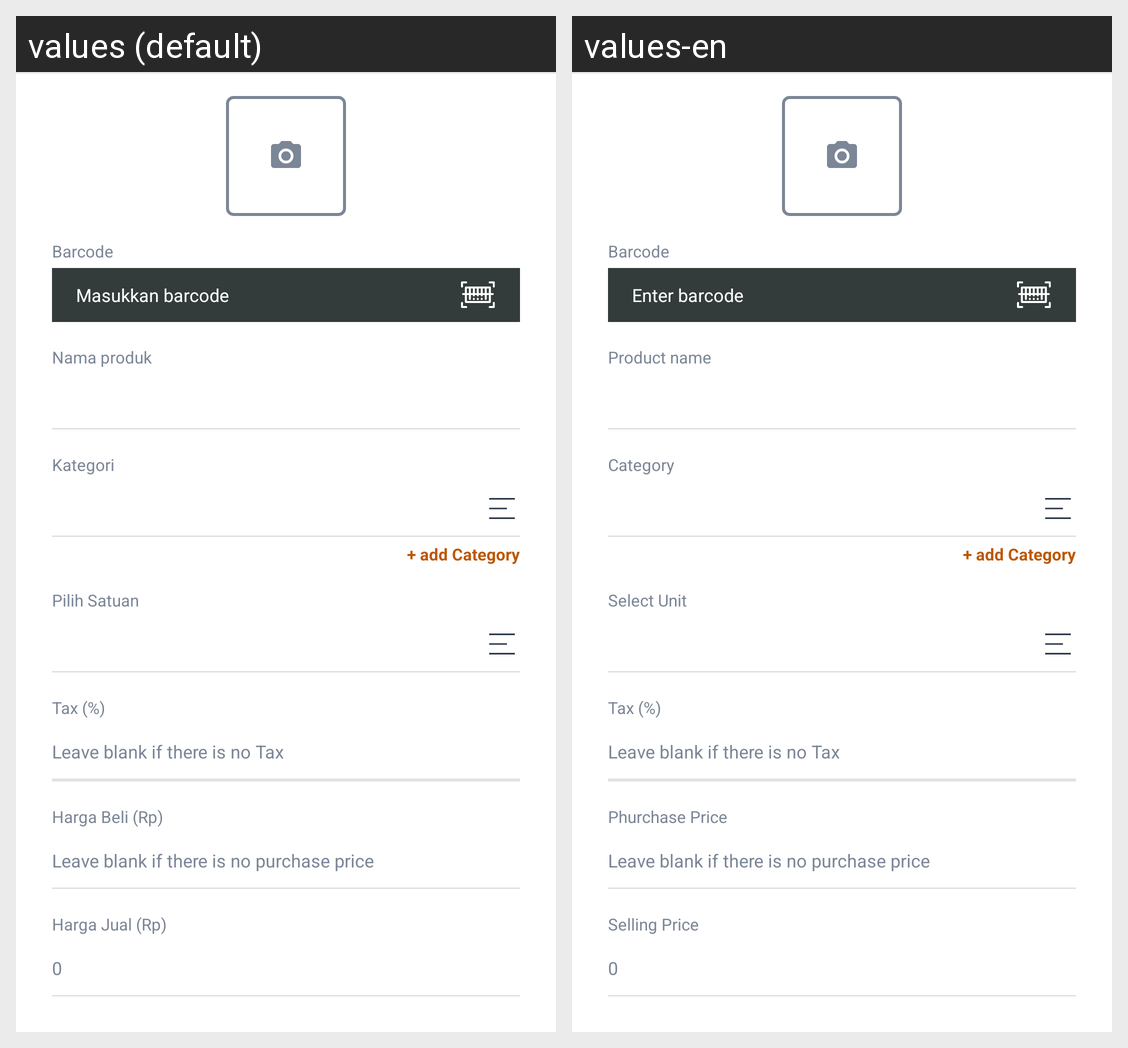

Locale-by-locale string values for the Android screen shown in this grid:
Android screen res/layout/activity_add_product.xml rendered under 2 locales, left to right: values (default), values-en. Device: Nexus 5 (rendered at 1080×1920; each locale shown at half size, 540×960, under a caption strip naming it); theme ReverseAppTheme.
Strings drawn on this screen, with the default value and each locale's value (text and hints the layout hard-codes, and strings that could not be matched under every locale, appear in the picture but are not listed):

lbl_input_barcode_title
  values: Barcode
  values-en: Barcode

lbl_input_barcode_info
  values: Masukkan barcode
  values-en: Enter barcode

lbl_input_name_title
  values: Nama produk
  values-en: Product name

lbl_input_category_title
  values: Kategori
  values-en: Category

btn_add_categoryplus
  values: + add Category
  values-en: + add Category

chose_unit
  values: Pilih Satuan
  values-en: Select Unit

lbl_input_vat_title
  values: Tax (%)
  values-en: Tax (%)

lbl_input_price_buy_title
  values: Harga Beli (Rp)
  values-en: Phurchase Price

lbl_input_price_sell_title
  values: Harga Jual (Rp)
  values-en: Selling Price
